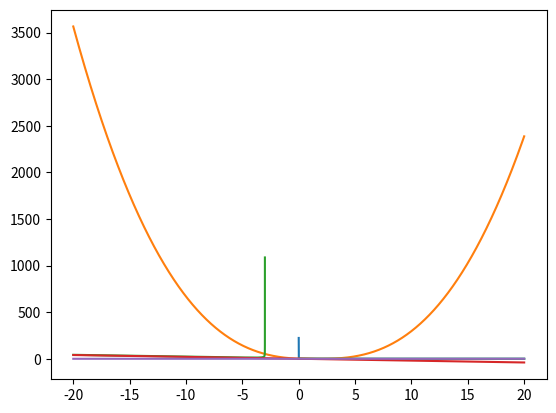

Generate this figure with matplotlib:
import math
import numpy as np  
import matplotlib.pyplot as plt  
  
plt.figure(1)
ax = plt.subplot(111)
x = np.linspace(-20, 20, 1000000)

r = pow(x, -1/2) * pow(math.e, -x)
ax.plot(x, r)

y = pow(abs(x), 2/3) * pow(x-2, 2)
ax.plot(x, y)

z = 1 - x + pow(pow(x, 3)/ (3+x), 1/2)
ax.plot(x, z) 

s = -2 * x + 2/5
ax.plot(x, s)

t = 0 * x
ax.plot(x, t)

plt.show()